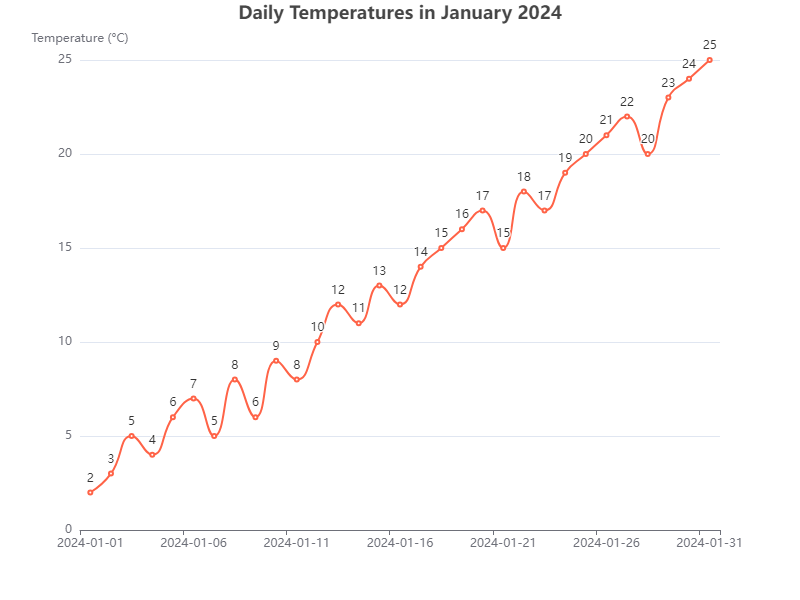

Source data for this figure (header and first rows):
Date, Temperature
2024-01-01, 2
2024-01-02, 3
2024-01-03, 5
2024-01-04, 4
2024-01-05, 6
2024-01-06, 7
2024-01-07, 5
2024-01-08, 8
2024-01-09, 6
2024-01-10, 9
2024-01-11, 8
2024-01-12, 10
2024-01-13, 12
2024-01-14, 11
2024-01-15, 13
2024-01-16, 12
2024-01-17, 14
2024-01-18, 15
2024-01-19, 16
2024-01-20, 17
2024-01-21, 15
2024-01-22, 18
2024-01-23, 17
2024-01-24, 19
2024-01-25, 20
2024-01-26, 21
2024-01-27, 22
2024-01-28, 20
2024-01-29, 23
2024-01-30, 24
2024-01-31, 25
